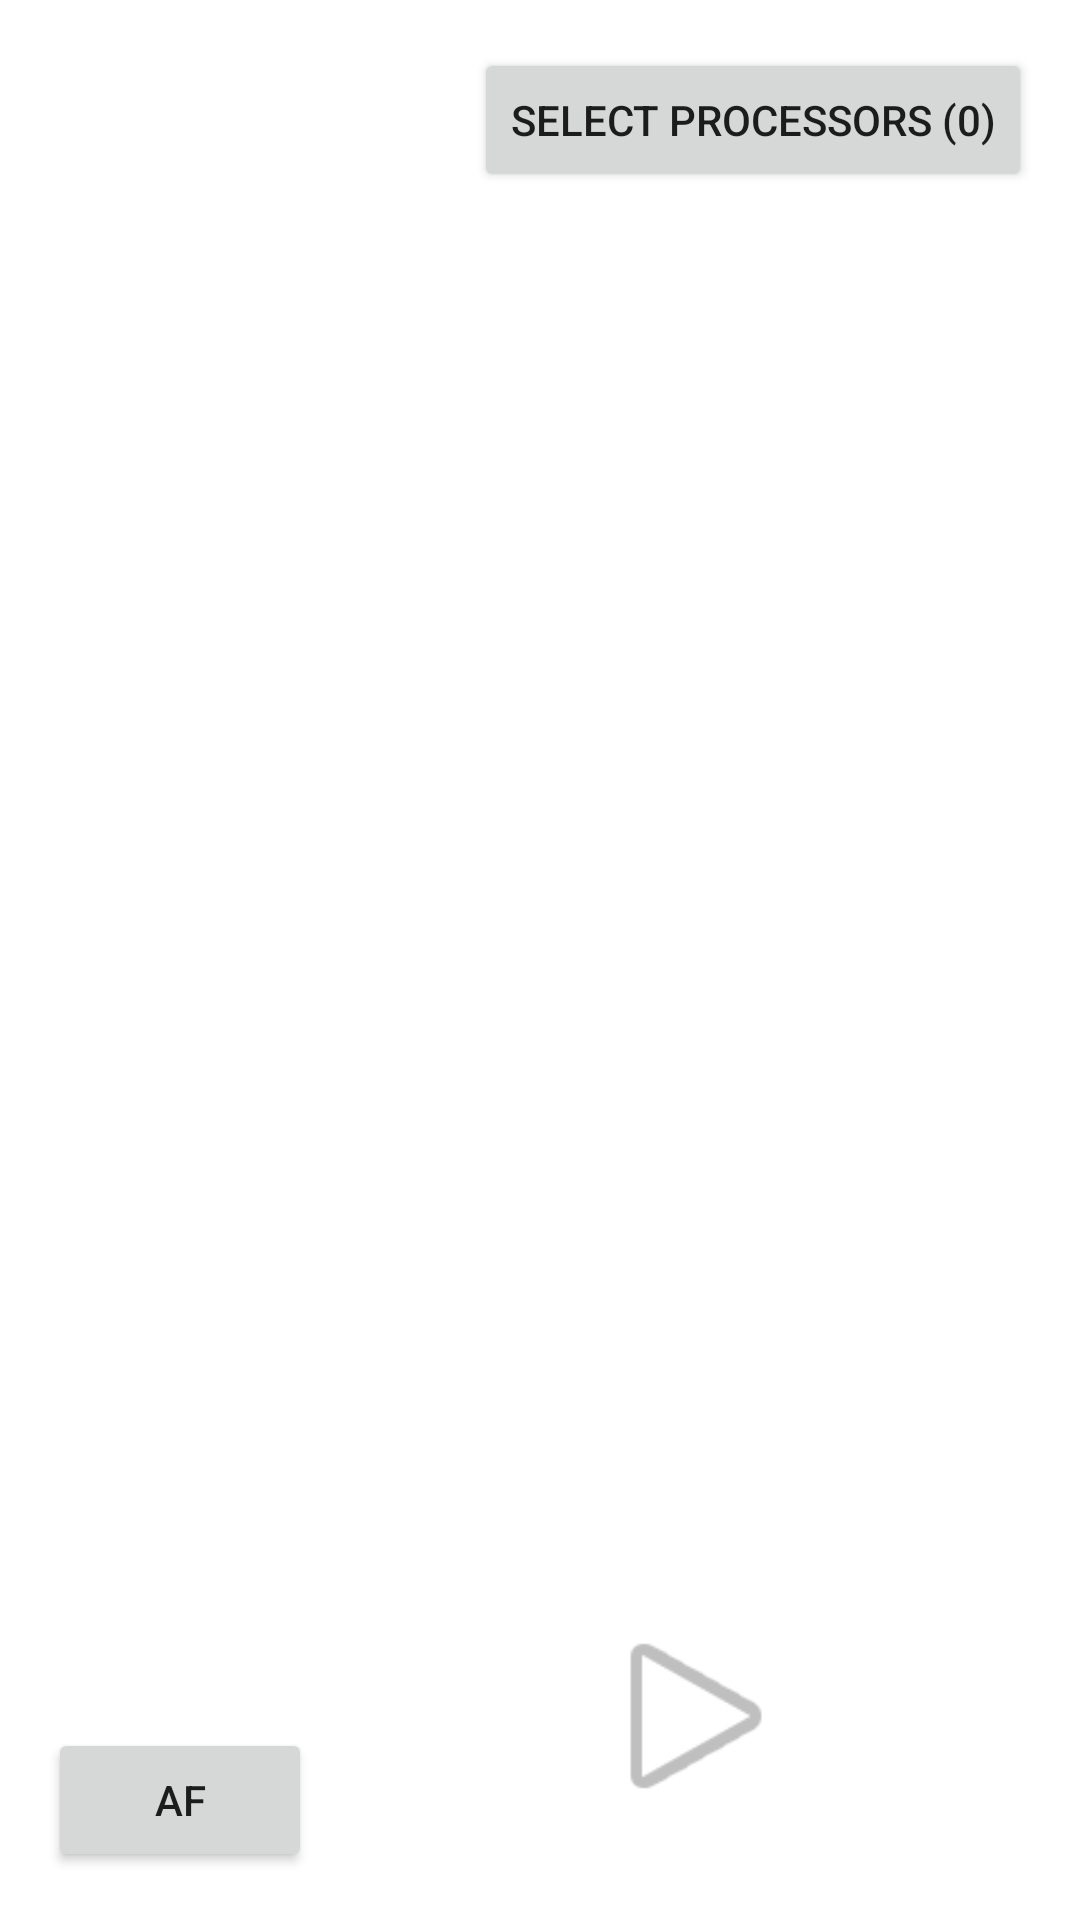

Reconstruct the res/layout file that produces this screen, plus the resources it refers to.
<!-- AndroidManifest.xml: application theme Theme.AnyAICam -->
<!-- res/layout/fragment_camera.xml -->
<?xml version="1.0" encoding="utf-8"?>
<androidx.constraintlayout.widget.ConstraintLayout xmlns:android="http://schemas.android.com/apk/res/android"
    xmlns:app="http://schemas.android.com/apk/res-auto"
    xmlns:tools="http://schemas.android.com/tools"
    android:layout_width="match_parent"
    android:layout_height="match_parent"
    tools:context=".CameraFragment">

    
    <androidx.camera.view.PreviewView
        android:id="@+id/camera_preview"
        android:layout_width="match_parent"
        android:layout_height="match_parent"
        android:visibility="invisible" />

    
    <ImageView
        android:id="@+id/overlay"
        android:layout_width="match_parent"
        android:layout_height="match_parent"
        android:scaleType="centerCrop"
        android:contentDescription="@string/overlay_image" />

    
    <ImageButton
        android:id="@+id/camera_switch_button"
        android:layout_width="48dp"
        android:layout_height="48dp"
        android:layout_marginStart="16dp"
        android:layout_marginTop="16dp"
        android:background="@drawable/button_background"
        android:contentDescription="@string/switch_camera"
        android:padding="8dp"
        android:scaleType="fitCenter"
        app:layout_constraintStart_toStartOf="parent"
        app:layout_constraintTop_toTopOf="parent"
        app:srcCompat="@android:drawable/ic_menu_rotate"
        app:tint="@android:color/white" />

    
    <ImageButton
        android:id="@+id/shutter_button"
        android:layout_width="72dp"
        android:layout_height="72dp"
        android:layout_marginBottom="32dp"
        android:background="@drawable/ic_shutter"
        android:contentDescription="@string/shutter_button"
        android:scaleType="fitCenter"
        app:layout_constraintBottom_toBottomOf="parent"
        app:layout_constraintEnd_toStartOf="@+id/record_button"
        app:layout_constraintHorizontal_chainStyle="packed"
        app:layout_constraintStart_toStartOf="parent" />

    
    <ImageButton
        android:id="@+id/record_button"
        android:layout_width="72dp"
        android:layout_height="72dp"
        android:layout_marginStart="32dp"
        android:background="@android:drawable/ic_media_play"
        android:contentDescription="@string/record_video"
        android:padding="12dp"
        android:scaleType="fitCenter"
        app:layout_constraintBottom_toBottomOf="@id/shutter_button"
        app:layout_constraintEnd_toEndOf="parent"
        app:layout_constraintStart_toEndOf="@id/shutter_button"
        app:layout_constraintTop_toTopOf="@id/shutter_button"
        app:tint="@android:color/white" />

    
    <Button
        android:id="@+id/detector_button"
        android:layout_width="wrap_content"
        android:layout_height="wrap_content"
        android:layout_marginTop="16dp"
        android:layout_marginEnd="16dp"
        android:text="@string/select_processors_0"
        app:layout_constraintEnd_toEndOf="parent"
        app:layout_constraintTop_toTopOf="parent" />

    
    <Button
        android:id="@+id/focus_mode_button"
        android:layout_width="wrap_content"
        android:layout_height="wrap_content"
        android:layout_marginStart="16dp"
        android:layout_marginBottom="16dp"
        android:text="AF"
        app:layout_constraintBottom_toBottomOf="parent"
        app:layout_constraintStart_toStartOf="parent" />

    
    <com.google.android.material.slider.Slider
        android:id="@+id/focus_slider"
        android:layout_width="0dp"
        android:layout_height="wrap_content"
        android:layout_marginStart="16dp"
        android:layout_marginEnd="16dp"
        android:layout_marginBottom="8dp"
        android:value="0.0"
        android:valueFrom="0.0"
        android:valueTo="10.0"
        android:visibility="gone"
        app:layout_constraintBottom_toTopOf="@id/shutter_button"
        app:layout_constraintEnd_toEndOf="parent"
        app:layout_constraintStart_toStartOf="parent"
        tools:visibility="visible" />

</androidx.constraintlayout.widget.ConstraintLayout>
<!-- resources referenced by this layout -->
<resources>
  <!-- drawable ic_shutter (drawable) -->
  <?xml version="1.0" encoding="utf-8"?>
  <layer-list xmlns:android="http://schemas.android.com/apk/res/android">
      
      <item>
          <shape android:shape="oval">
              <solid android:color="@android:color/transparent" />
              <stroke
                  android:width="4dp"
                  android:color="@android:color/white" />
          </shape>
      </item>
      
      <item
          android:bottom="12dp"
          android:left="12dp"
          android:right="12dp"
          android:top="12dp"
          >
          <shape android:shape="oval">
              <solid android:color="@android:color/white" />
          </shape>
      </item>
  </layer-list>
  <string name="overlay_image">Overlay image</string>
  <string name="select_processors_0">Select Processors (0)</string>
  <string name="shutter_button">Shutter button</string>
  <string name="switch_camera">Switch camera</string>
  <style name="Theme.AnyAICam" parent="Theme.MaterialComponents.DayNight.DarkActionBar">
          
          <item name="colorPrimary">@color/purple_500</item>
          <item name="colorPrimaryVariant">@color/purple_700</item>
          <item name="colorOnPrimary">@color/white</item>
          
          <item name="colorSecondary">@color/teal_200</item>
          <item name="colorSecondaryVariant">@color/teal_700</item>
          <item name="colorOnSecondary">@color/black</item>
          
          <item name="android:statusBarColor" tools:targetApi="l">?attr/colorPrimaryVariant</item>
          
      </style>
  <color name="white">#FFFFFFFF</color>
  <color name="black">#FF000000</color>
  <!-- not gathered from this repository: default colours our renderer supplied (Android Studio template values) -->
  <color name="purple_500">#FF6200EE</color>
  <color name="purple_700">#FF3700B3</color>
  <color name="teal_200">#FF03DAC5</color>
  <color name="teal_700">#FF018786</color>
</resources>
